Labelled photos from "半导体芯片表面缺陷检测(预处理后)", an image-classification folder in Baird-Li/Lizhipeng1. The possible labels are: ZF scratch, broken, pin break, scratch.

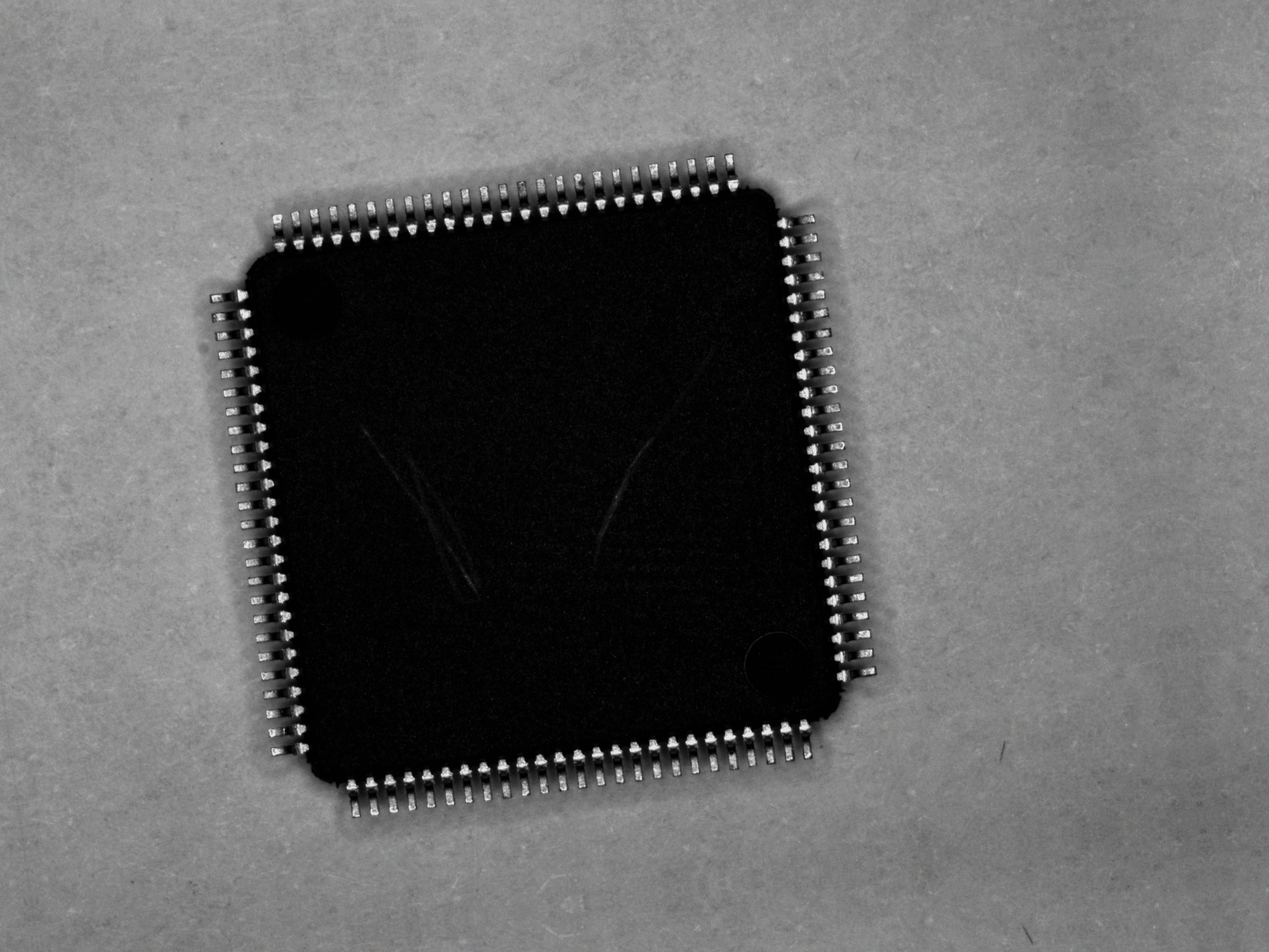
Label: scratch

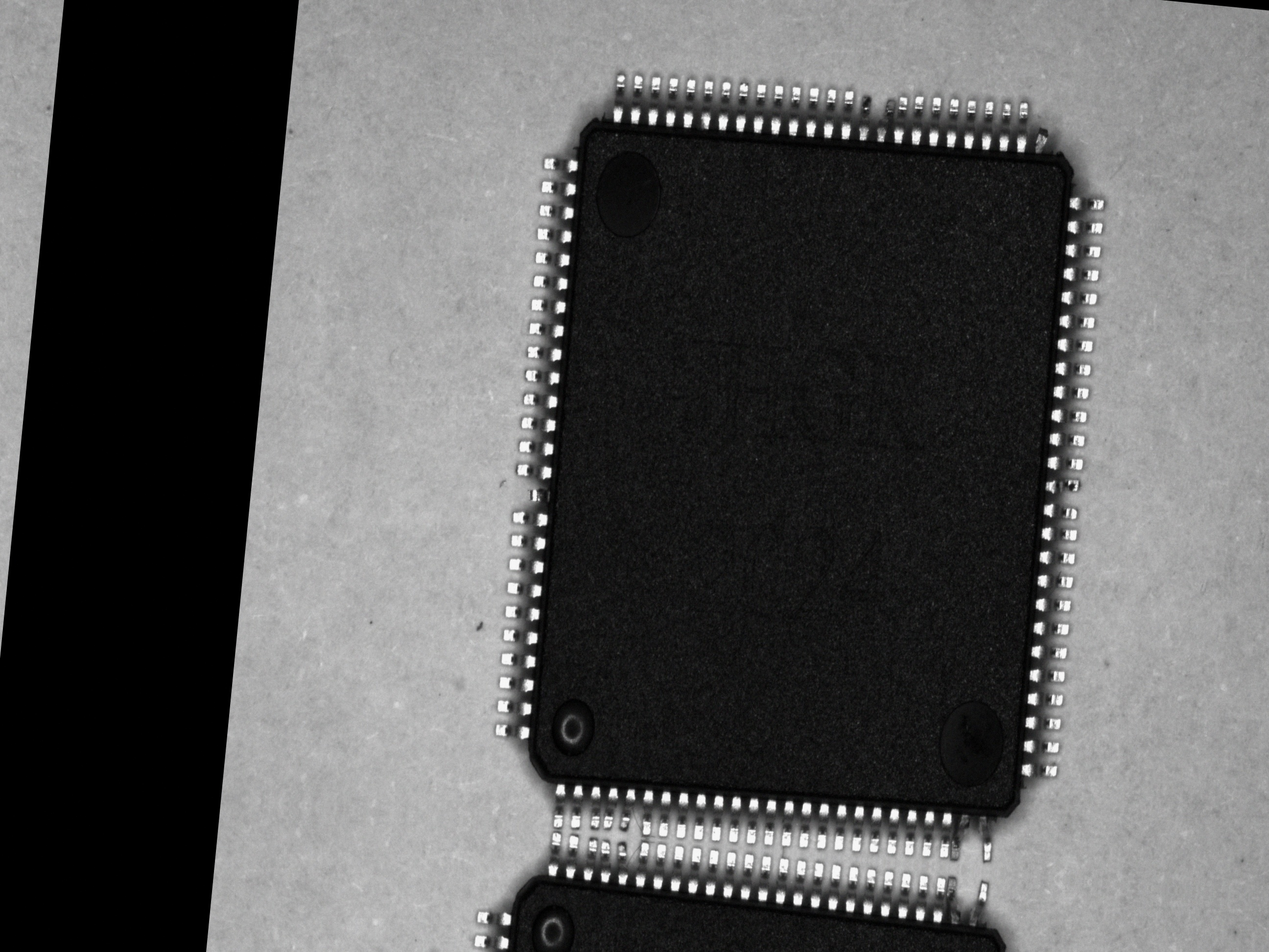
Label: pin break

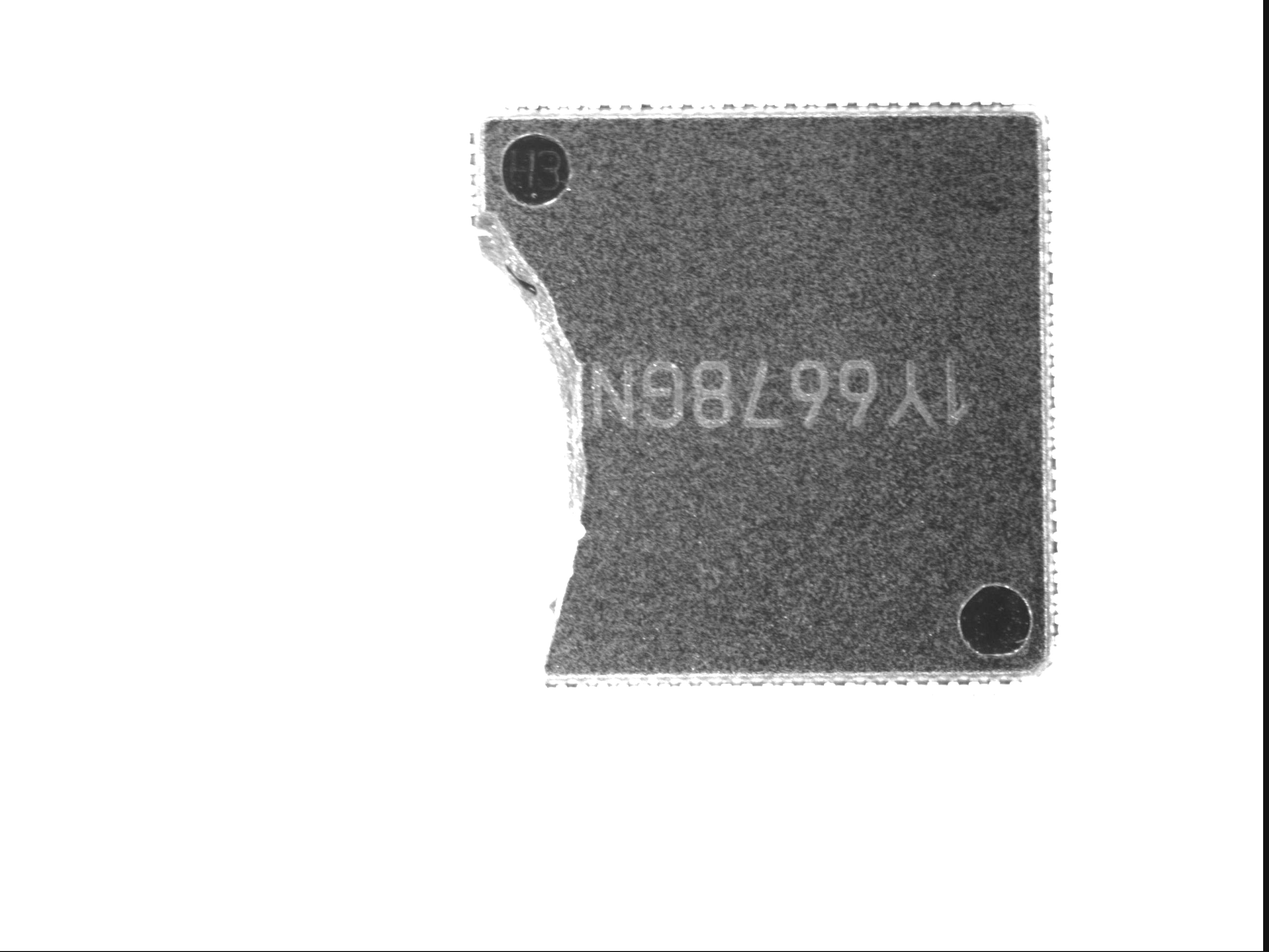
Label: broken

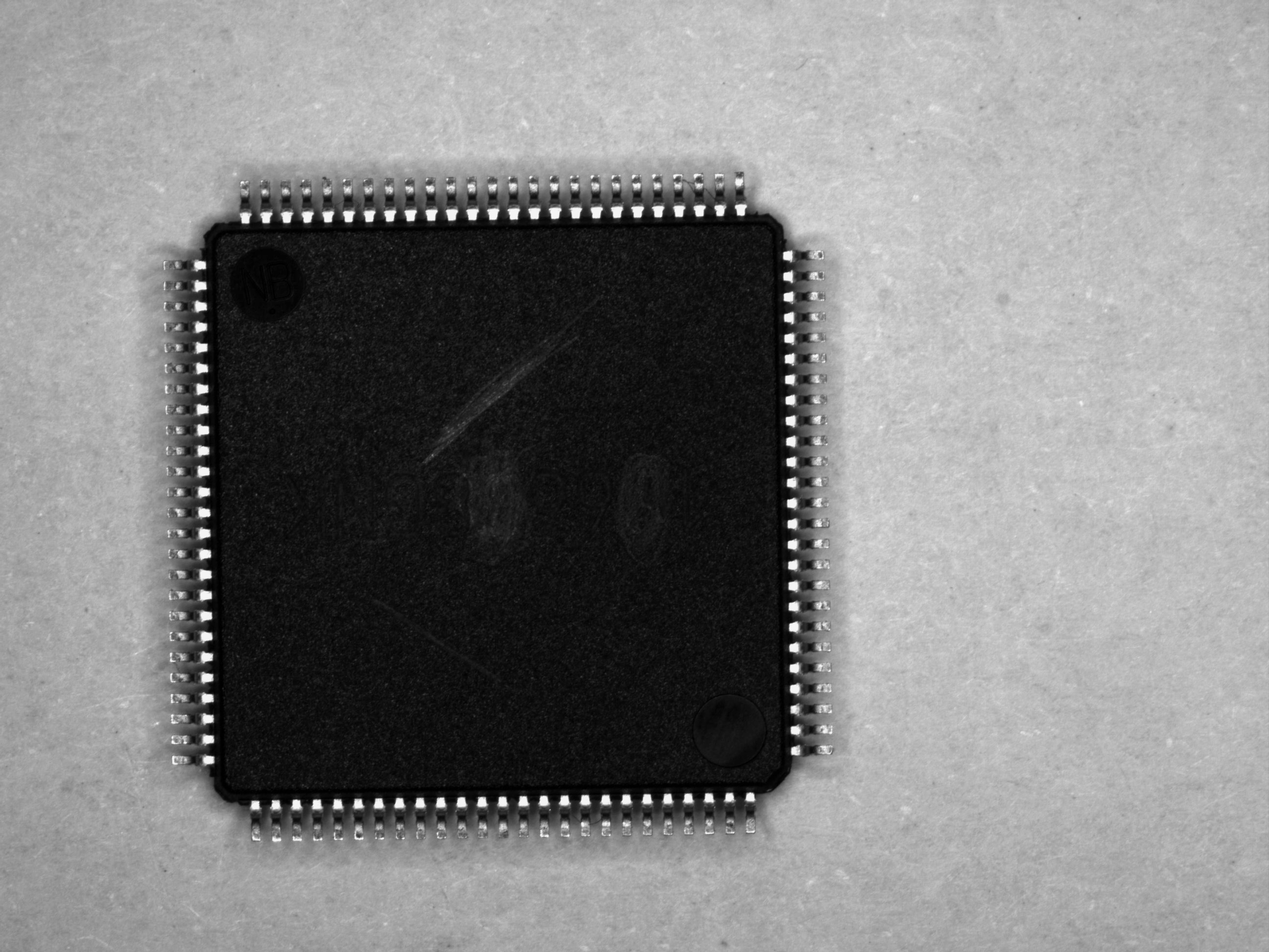
Label: scratch

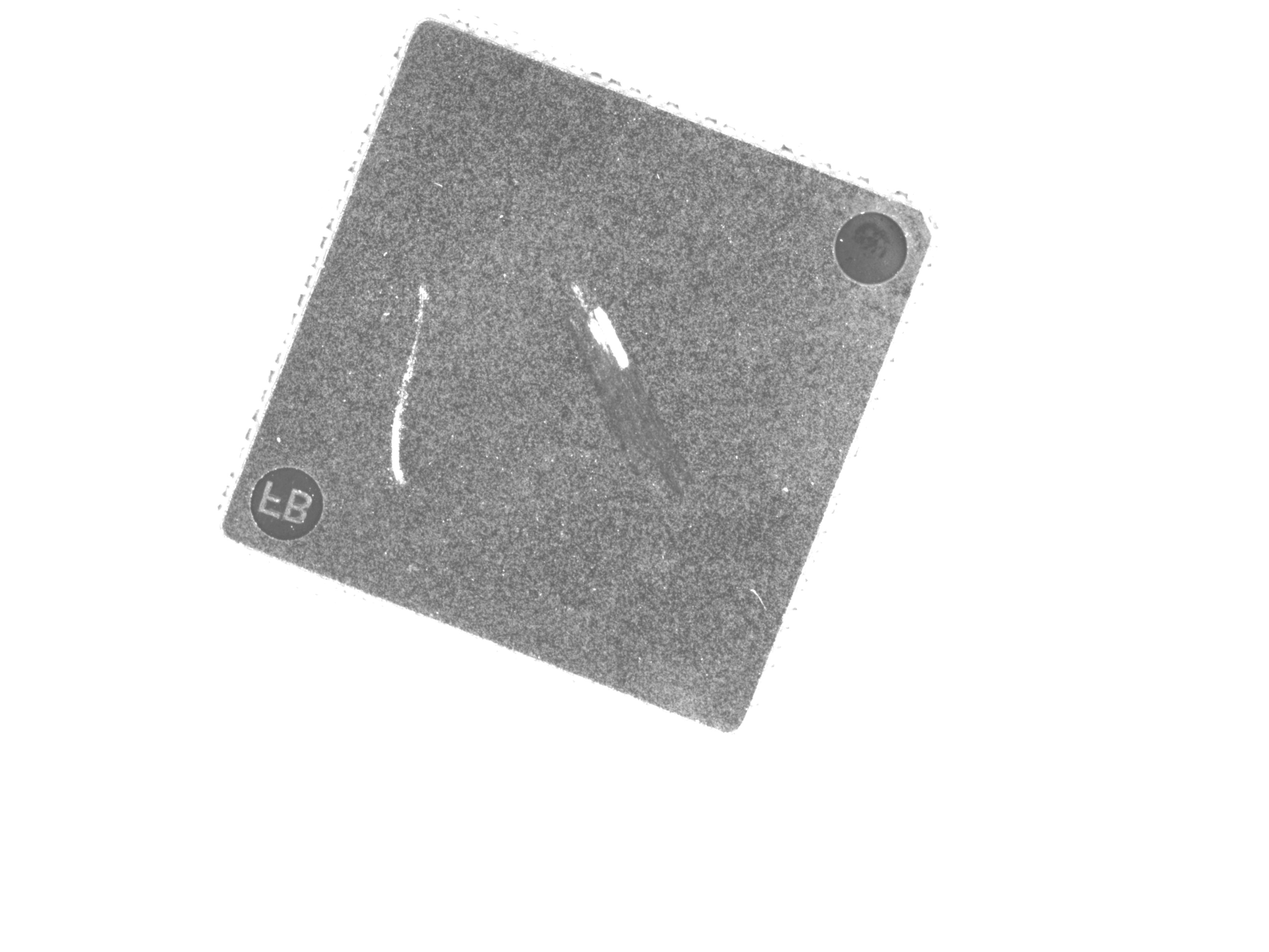
Label: ZF scratch

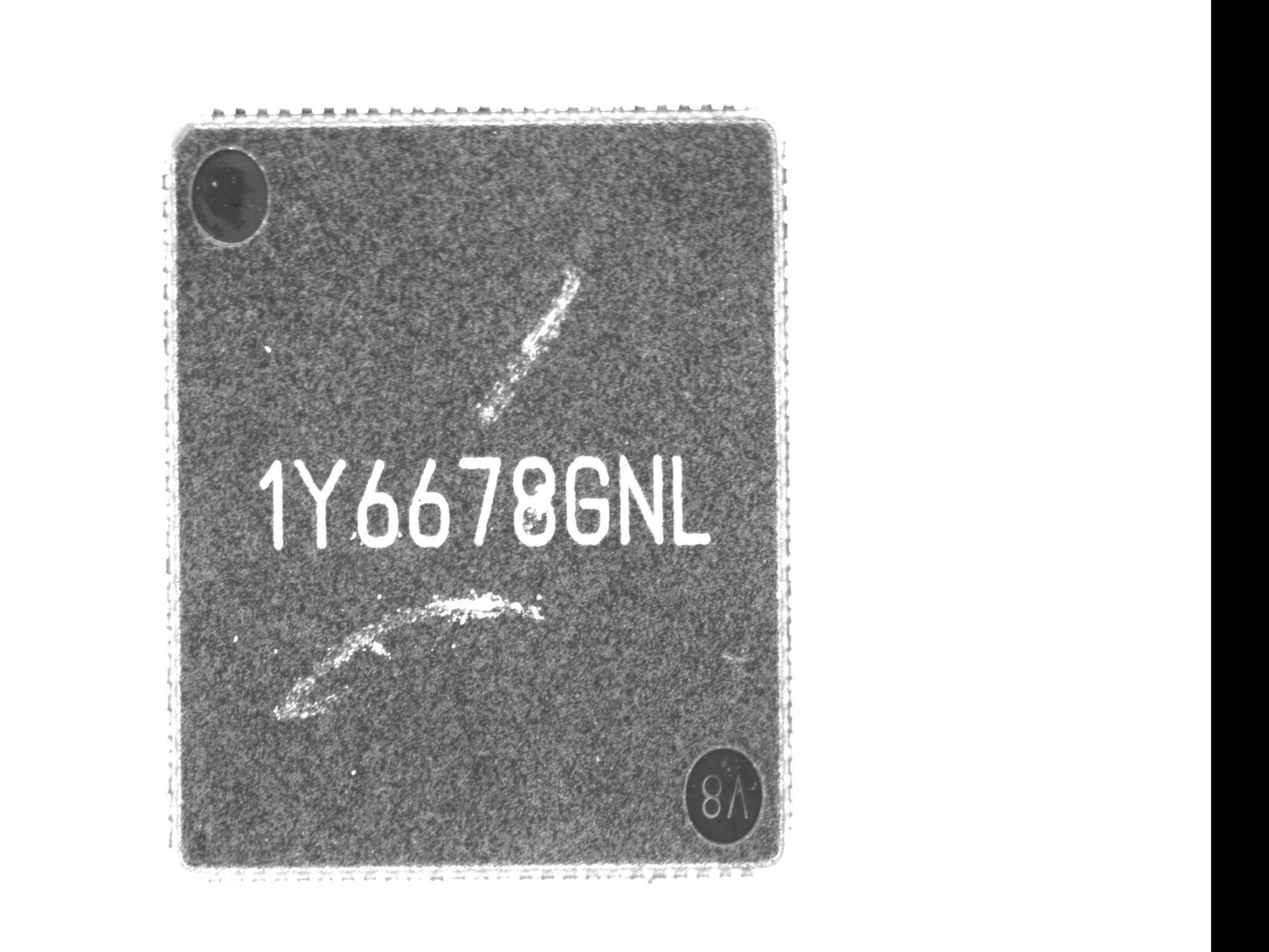
Label: ZF scratch
